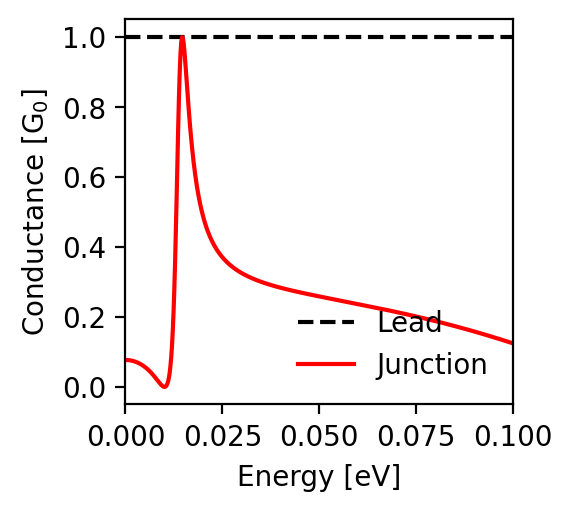

Data behind this chart, as committed beside it:
energy; conductance_lead; conductance_junction
-0.1; 1.0; 0.125
-0.0998; 1.0; 0.125
-0.0996; 1.0; 0.126
-0.0994; 1.0; 0.127
-0.0992; 1.0; 0.127
-0.099; 1.0; 0.128
-0.0988; 1.0; 0.129
-0.0986; 1.0; 0.13
-0.0984; 1.0; 0.13
-0.0982; 1.0; 0.131
-0.098; 1.0; 0.132
-0.0978; 1.0; 0.132
-0.0976; 1.0; 0.133
-0.0974; 1.0; 0.134
-0.0972; 1.0; 0.134
-0.097; 1.0; 0.135
-0.0968; 1.0; 0.136
-0.0966; 1.0; 0.137
-0.0964; 1.0; 0.137
-0.0962; 1.0; 0.138
-0.096; 1.0; 0.139
-0.0958; 1.0; 0.139
-0.0956; 1.0; 0.14
-0.0954; 1.0; 0.141
-0.0952; 1.0; 0.141
-0.095; 1.0; 0.142
-0.0948; 1.0; 0.143
-0.0946; 1.0; 0.143
-0.0944; 1.0; 0.144
-0.0942; 1.0; 0.145
-0.094; 1.0; 0.145
-0.0938; 1.0; 0.146
-0.0936; 1.0; 0.147
-0.0934; 1.0; 0.147
-0.0932; 1.0; 0.148
-0.093; 1.0; 0.149
-0.0928; 1.0; 0.149
-0.0926; 1.0; 0.15
-0.0924; 1.0; 0.151
-0.0922; 1.0; 0.151
-0.092; 1.0; 0.152
-0.0918; 1.0; 0.153
-0.0916; 1.0; 0.153
-0.0914; 1.0; 0.154
-0.0912; 1.0; 0.155
-0.091; 1.0; 0.155
-0.0908; 1.0; 0.156
-0.0906; 1.0; 0.157
-0.0904; 1.0; 0.157
-0.0902; 1.0; 0.158
-0.09; 1.0; 0.158
-0.0898; 1.0; 0.159
-0.0896; 1.0; 0.16
-0.0894; 1.0; 0.16
-0.0892; 1.0; 0.161
-0.089; 1.0; 0.162
-0.0888; 1.0; 0.162
-0.0886; 1.0; 0.163
-0.0884; 1.0; 0.163
-0.0882; 1.0; 0.164
... 941 more rows
